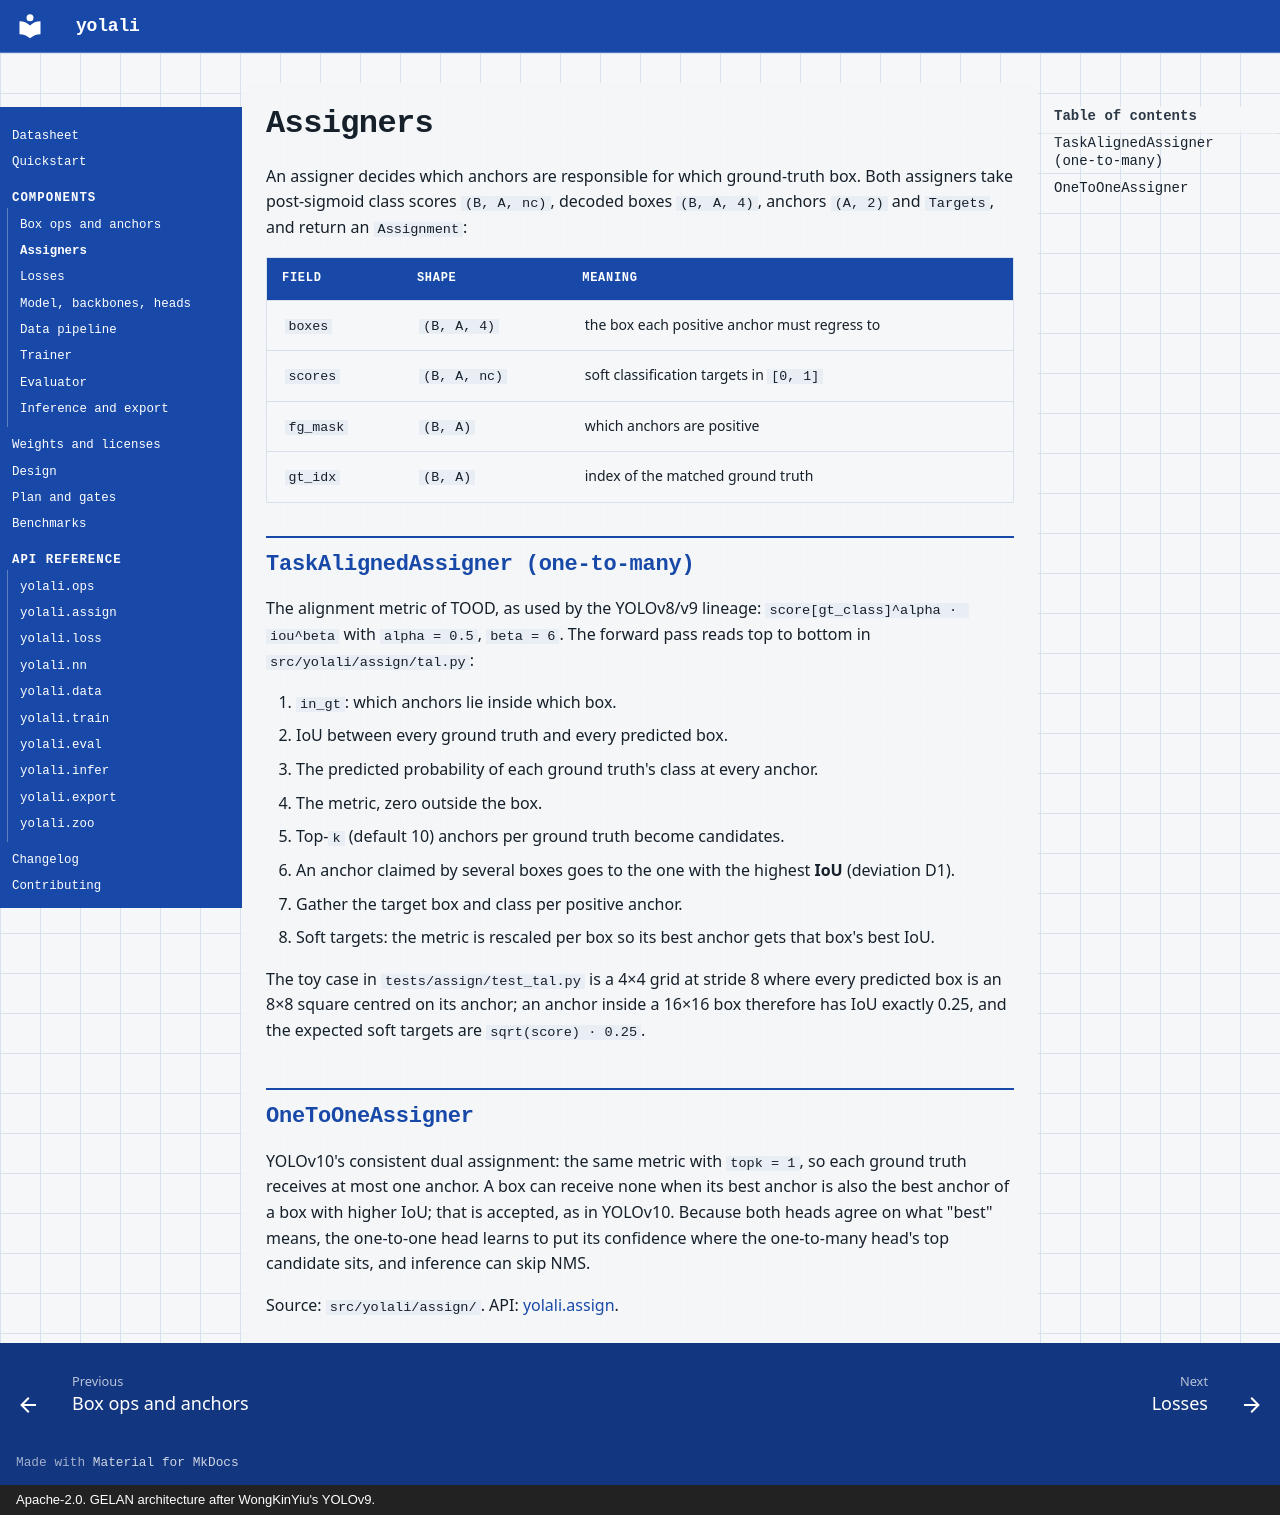

repository: fzn0x/yolali · page: components/assign/index.html · generator: mkdocs · copyright: Apache-2.0. GELAN architecture after WongKinYiu's YOLOv9.

# Assigners

An assigner decides which anchors are responsible for which ground-truth
box. Both assigners take post-sigmoid class scores `(B, A, nc)`, decoded
boxes `(B, A, 4)`, anchors `(A, 2)` and `Targets`, and return an
`Assignment`:

| Field | Shape | Meaning |
|---|---|---|
| `boxes` | `(B, A, 4)` | the box each positive anchor must regress to |
| `scores` | `(B, A, nc)` | soft classification targets in `[0, 1]` |
| `fg_mask` | `(B, A)` | which anchors are positive |
| `gt_idx` | `(B, A)` | index of the matched ground truth |

## TaskAlignedAssigner (one-to-many)

The alignment metric of TOOD, as used by the YOLOv8/v9 lineage:
`score[gt_class]^alpha · iou^beta` with `alpha = 0.5`, `beta = 6`. The
forward pass reads top to bottom in `src/yolali/assign/tal.py`:

1. `in_gt`: which anchors lie inside which box.
2. IoU between every ground truth and every predicted box.
3. The predicted probability of each ground truth's class at every anchor.
4. The metric, zero outside the box.
5. Top-`k` (default 10) anchors per ground truth become candidates.
6. An anchor claimed by several boxes goes to the one with the highest
   **IoU** (deviation D1).
7. Gather the target box and class per positive anchor.
8. Soft targets: the metric is rescaled per box so its best anchor gets
   that box's best IoU.

The toy case in `tests/assign/test_tal.py` is a 4×4 grid at stride 8 where
every predicted box is an 8×8 square centred on its anchor; an anchor
inside a 16×16 box therefore has IoU exactly 0.25, and the expected soft
targets are `sqrt(score) · 0.25`.

## OneToOneAssigner

YOLOv10's consistent dual assignment: the same metric with `topk = 1`, so
each ground truth receives at most one anchor. A box can receive none when
its best anchor is also the best anchor of a box with higher IoU; that is
accepted, as in YOLOv10. Because both heads agree on what "best" means,
the one-to-one head learns to put its confidence where the one-to-many
head's top candidate sits, and inference can skip NMS.

Source: `src/yolali/assign/`. API: [yolali.assign](../api/assign.md).
